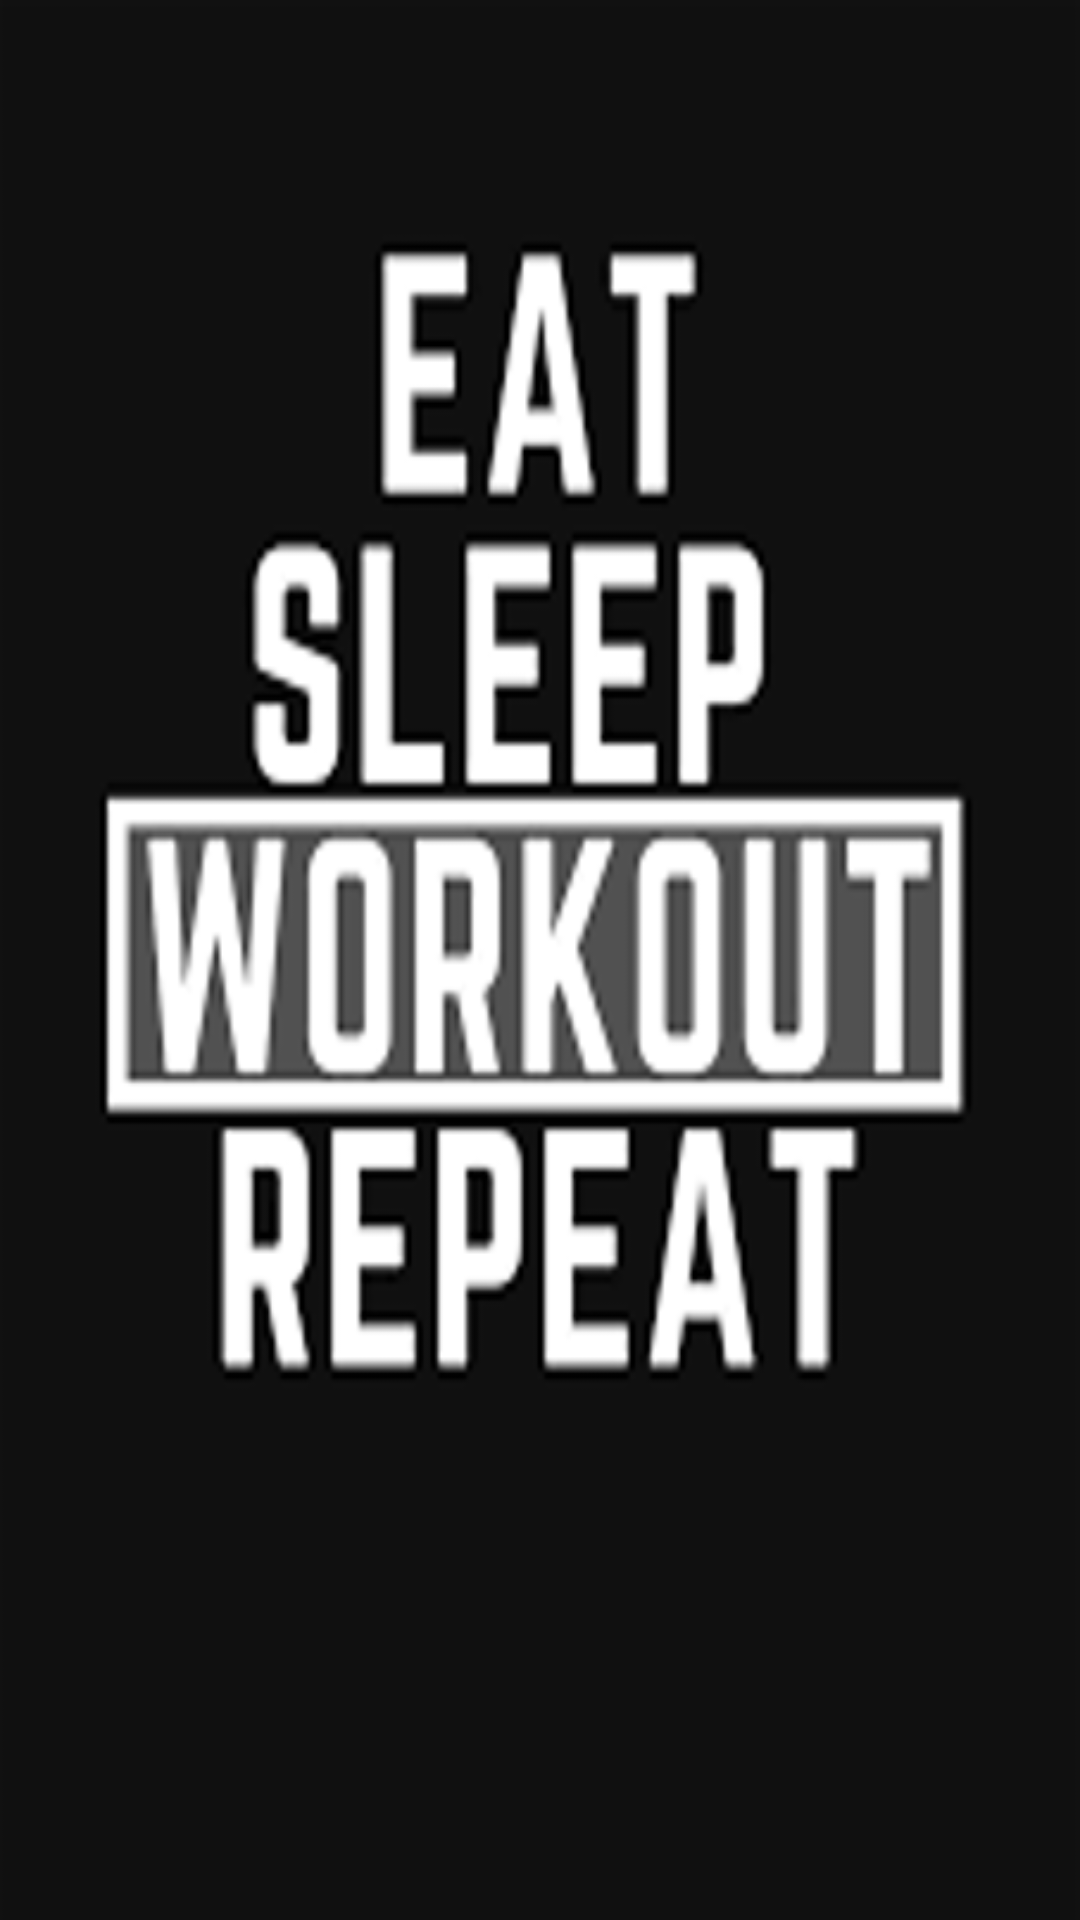

Write the Android layout XML for this screen, with the resource values it uses.
<!-- AndroidManifest.xml: application theme Theme.LiftYourLife -->
<!-- res/layout/activity_opening_screen.xml -->
<?xml version="1.0" encoding="utf-8"?>
<androidx.constraintlayout.widget.ConstraintLayout xmlns:android="http://schemas.android.com/apk/res/android"
    xmlns:app="http://schemas.android.com/apk/res-auto"
    xmlns:tools="http://schemas.android.com/tools"
    android:layout_width="match_parent"
    android:layout_height="match_parent"
    tools:context=".OpeningScreen"
    android:background="@drawable/open_screen">

</androidx.constraintlayout.widget.ConstraintLayout>
<!-- resources referenced by this layout -->
<resources>
  <!-- drawable open_screen: png bitmap (drawable, 51382 bytes) -->
  <style name="Theme.LiftYourLife" parent="Theme.MaterialComponents.DayNight.NoActionBar">
          
          <item name="colorPrimary">@color/blue</item>
          <item name="colorPrimaryVariant">@color/blue</item>
          <item name="colorOnPrimary">@color/white</item>
          
          <item name="colorSecondary">@color/blue</item>
          <item name="colorSecondaryVariant">@color/blue</item>
          <item name="colorOnSecondary">@color/white</item>
          
          <item name="android:statusBarColor" tools:targetApi="l">?attr/colorPrimaryVariant</item>
          
      </style>
  <color name="blue">#0B57DC</color>
  <color name="white">#FFFFFFFF</color>
</resources>
